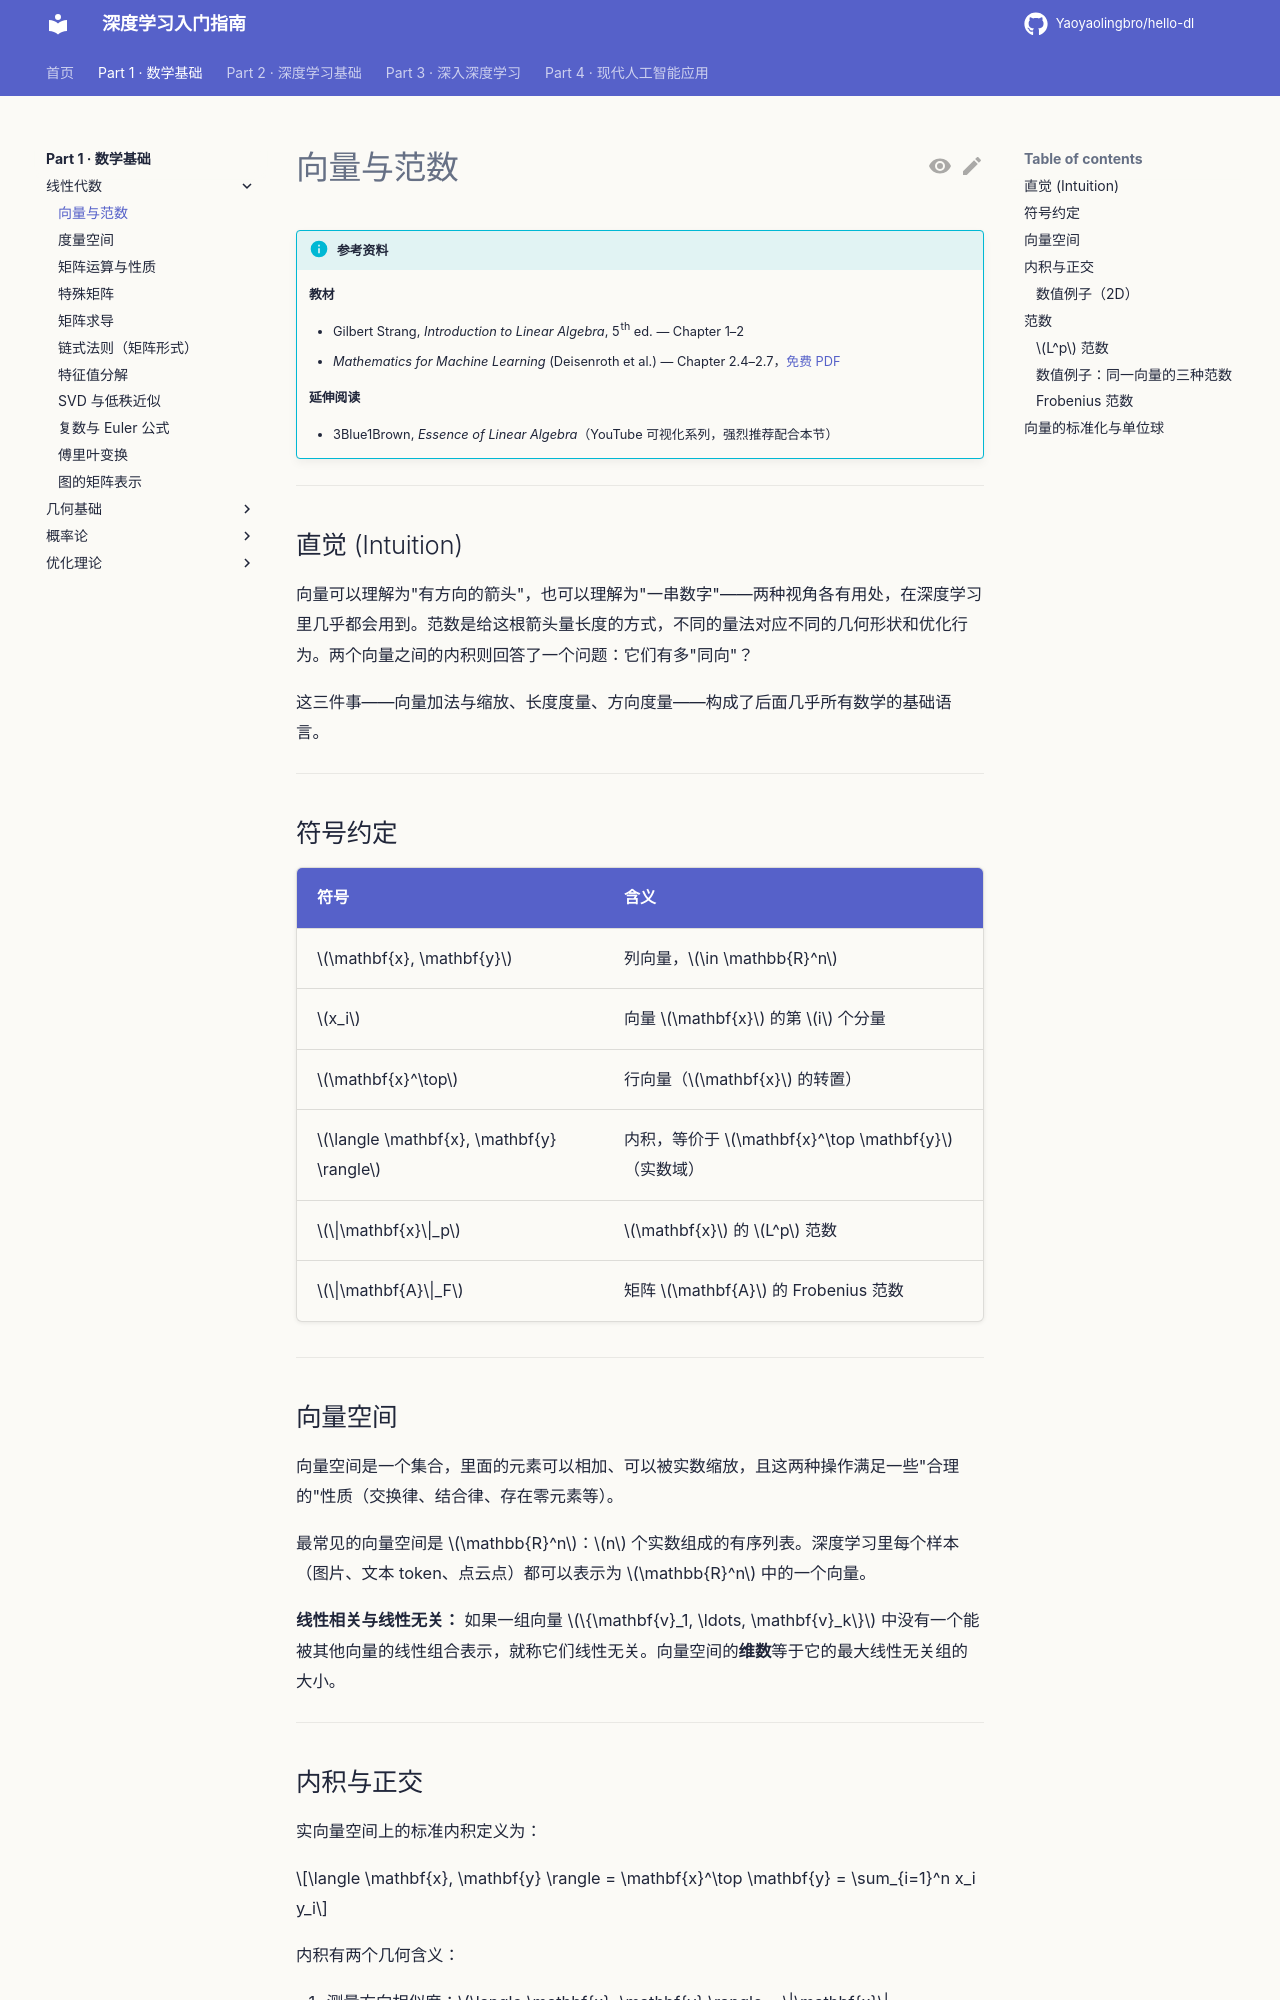

repository: Yaoyaolingbro/hello-dl · page: 01-math/linear-algebra/vectors-spaces/index.html · generator: mkdocs

# 向量与范数

!!! info "参考资料"
    **教材**

    - Gilbert Strang, *Introduction to Linear Algebra*, 5th ed. — Chapter 1–2
    - *Mathematics for Machine Learning* (Deisenroth et al.) — Chapter 2.4–2.7，[免费 PDF](https://mml-book.github.io/)

    **延伸阅读**

    - 3Blue1Brown, *Essence of Linear Algebra*（YouTube 可视化系列，强烈推荐配合本节）

---

## 直觉 (Intuition)

向量可以理解为"有方向的箭头"，也可以理解为"一串数字"——两种视角各有用处，在深度学习里几乎都会用到。范数是给这根箭头量长度的方式，不同的量法对应不同的几何形状和优化行为。两个向量之间的内积则回答了一个问题：它们有多"同向"？

这三件事——向量加法与缩放、长度度量、方向度量——构成了后面几乎所有数学的基础语言。

---

## 符号约定

| 符号 | 含义 |
|------|------|
| $\mathbf{x}, \mathbf{y}$ | 列向量，$\in \mathbb{R}^n$ |
| $x_i$ | 向量 $\mathbf{x}$ 的第 $i$ 个分量 |
| $\mathbf{x}^\top$ | 行向量（$\mathbf{x}$ 的转置） |
| $\langle \mathbf{x}, \mathbf{y} \rangle$ | 内积，等价于 $\mathbf{x}^\top \mathbf{y}$（实数域） |
| $\|\mathbf{x}\|_p$ | $\mathbf{x}$ 的 $L^p$ 范数 |
| $\|\mathbf{A}\|_F$ | 矩阵 $\mathbf{A}$ 的 Frobenius 范数 |

---

## 向量空间

向量空间是一个集合，里面的元素可以相加、可以被实数缩放，且这两种操作满足一些"合理的"性质（交换律、结合律、存在零元素等）。

最常见的向量空间是 $\mathbb{R}^n$：$n$ 个实数组成的有序列表。深度学习里每个样本（图片、文本 token、点云点）都可以表示为 $\mathbb{R}^n$ 中的一个向量。

**线性相关与线性无关：** 如果一组向量 $\{\mathbf{v}_1, \ldots, \mathbf{v}_k\}$ 中没有一个能被其他向量的线性组合表示，就称它们线性无关。向量空间的**维数**等于它的最大线性无关组的大小。

---

## 内积与正交

实向量空间上的标准内积定义为：

$$\langle \mathbf{x}, \mathbf{y} \rangle = \mathbf{x}^\top \mathbf{y} = \sum_{i=1}^n x_i y_i$$

内积有两个几何含义：

1. 测量方向相似度：$\langle \mathbf{x}, \mathbf{y} \rangle = \|\mathbf{x}\| \|\mathbf{y}\| \cos\theta$，其中 $\theta$ 是两向量夹角
2. 测量投影长度：$\mathbf{y}$ 在 $\mathbf{x}$ 方向上的投影长度为 $\langle \mathbf{x}/\|\mathbf{x}\|, \mathbf{y} \rangle$

当 $\langle \mathbf{x}, \mathbf{y} \rangle = 0$ 时，称 $\mathbf{x}$ 与 $\mathbf{y}$ **正交**。正交向量在几何上垂直，在信息上互不重叠——这是 Transformer 注意力机制里 Query 和 Key 点积的直觉基础。
